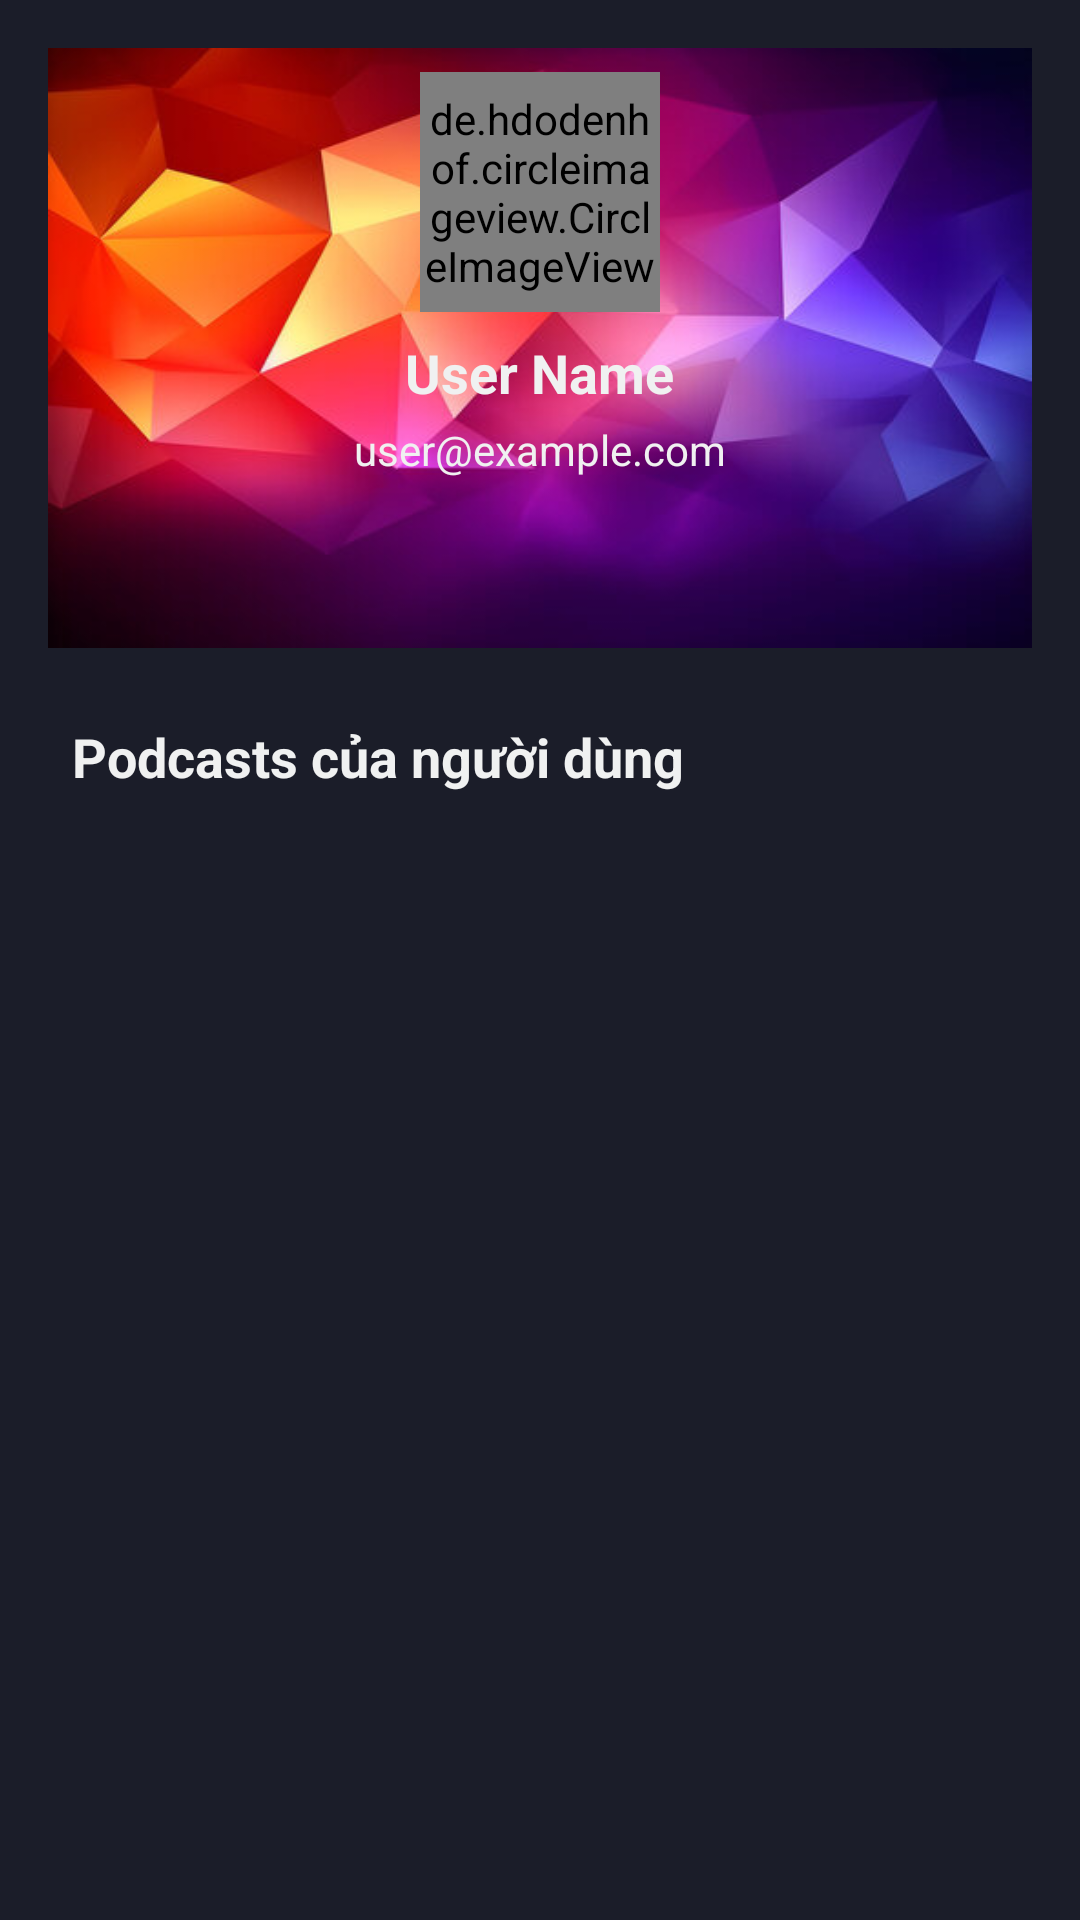

Produce the Android XML layout that renders to this screen, including the resource entries it uses.
<!-- AndroidManifest.xml: application theme Theme.BlankCil -->
<!-- res/layout/fragment_profile.xml -->
<?xml version="1.0" encoding="utf-8"?>
<ScrollView xmlns:android="http://schemas.android.com/apk/res/android"
    android:layout_width="match_parent"
    android:layout_height="match_parent"
    android:background="@color/black80"
    android:padding="16dp">

    <LinearLayout
        android:layout_width="match_parent"
        android:layout_height="wrap_content"
        android:orientation="vertical">

        
        <LinearLayout
            android:id="@+id/userInfoSection"
            android:layout_width="match_parent"
            android:layout_height="200dp"
            android:orientation="vertical"
            android:padding="8dp"
            android:background="@drawable/ic_background_placeholder">

            <de.hdodenhof.circleimageview.CircleImageView
                android:id="@+id/userAvatar"
                android:layout_width="80dp"
                android:layout_height="80dp"
                android:layout_gravity="center"
                android:src="@drawable/ic_avatar_placeholder" />

            <TextView
                android:id="@+id/userName"
                android:layout_width="wrap_content"
                android:layout_height="wrap_content"
                android:layout_gravity="center"
                android:layout_marginTop="8dp"
                android:text="User Name"
                android:textSize="18sp"
                android:textColor="@color/white"
                android:textStyle="bold" />

            <TextView
                android:id="@+id/userEmail"
                android:layout_width="wrap_content"
                android:layout_height="wrap_content"
                android:layout_gravity="center"
                android:layout_marginTop="4dp"
                android:textColor="@color/white"
                android:text="user@example.com"
                android:textSize="14sp" />
        </LinearLayout>

        
        <LinearLayout
            android:id="@+id/userPodcastSection"
            android:layout_width="match_parent"
            android:layout_height="wrap_content"
            android:orientation="vertical"
            android:padding="8dp"
            android:layout_marginTop="16dp">

            <TextView
                android:id="@+id/podcastSectionTitle"
                android:layout_width="wrap_content"
                android:layout_height="wrap_content"
                android:text="Podcasts của người dùng"
                android:textSize="18sp"
                android:textStyle="bold"
                android:textColor="@color/white"
                android:layout_marginBottom="8dp" />

            <androidx.recyclerview.widget.RecyclerView
                android:id="@+id/recyclerViewPodcasts"
                android:layout_width="match_parent"
                android:layout_height="wrap_content" />
        </LinearLayout>

    </LinearLayout>
</ScrollView>
<!-- resources referenced by this layout -->
<resources>
  <color name="black80">#1B1D29</color> //raisin black
  <color name="white">#F0F1F1</color>
  <!-- drawable ic_background_placeholder: jpg bitmap (drawable, 30875 bytes) -->
  <style name="Theme.BlankCil" parent="Theme.MaterialComponents.DayNight.NoActionBar">
      </style>
</resources>
